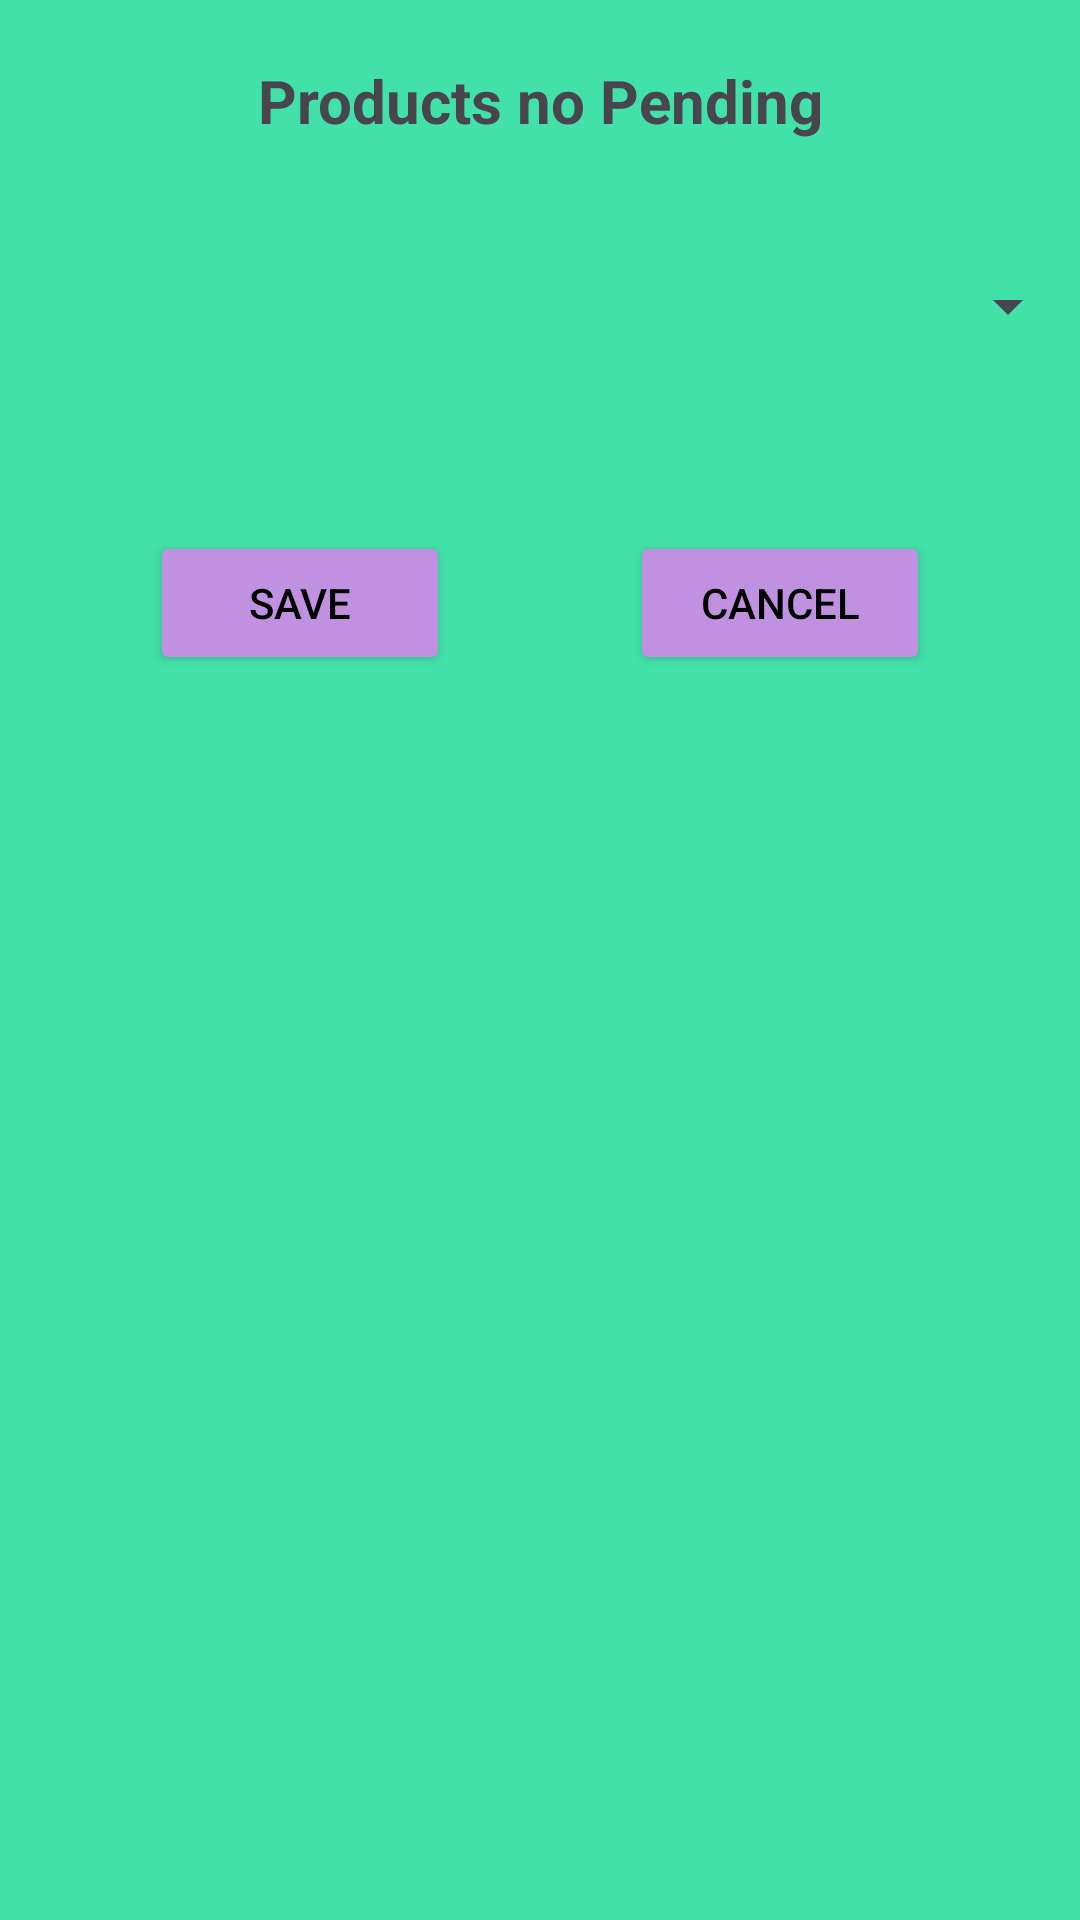

Layout XML and referenced resources for this Android screen:
<!-- AndroidManifest.xml: application theme Theme.IShoppingListJmm -->
<!-- res/layout/activity_products_no_pending.xml -->
<?xml version="1.0" encoding="utf-8"?>
<androidx.constraintlayout.widget.ConstraintLayout xmlns:android="http://schemas.android.com/apk/res/android"
    xmlns:app="http://schemas.android.com/apk/res-auto"
    xmlns:tools="http://schemas.android.com/tools"
    android:id="@+id/main"
    android:layout_width="match_parent"
    android:layout_height="match_parent"
    tools:context=".activities.ProductsNoPendingActivity">

    <LinearLayout
        android:layout_width="match_parent"
        android:layout_height="match_parent"
        android:orientation="vertical"
        android:background="@color/floralgreen"
        tools:layout_editor_absoluteX="1dp"
        tools:layout_editor_absoluteY="1dp">


        <TextView
            android:id="@+id/tvProductsPending"
            android:layout_width="match_parent"
            android:layout_height="wrap_content"
            android:text="Products no Pending"
            android:textAlignment="center"
            android:layout_margin="20dp"
            android:textStyle="bold"
            android:textSize="20sp"
            tools:ignore="HardcodedText" />

        <Spinner
            android:id="@+id/spProductsnoPending"
            android:layout_width="match_parent"
            android:layout_height="50dp"
            android:layout_marginTop="10dp"/>



        <LinearLayout
            android:layout_width="match_parent"
            android:layout_height="wrap_content"
            android:orientation="horizontal"
            android:layout_margin="20dp">

            <Button
                android:id="@+id/btnSave1"
                android:layout_width="wrap_content"
                android:layout_height="wrap_content"
                android:layout_weight="1"
                android:text="Save"
                android:layout_margin="30dp"
                android:textColor="@color/black"
                android:backgroundTint="@color/violet"
                tools:ignore="HardcodedText" />

            <Button
                android:id="@+id/btnCancel2"
                android:layout_width="wrap_content"
                android:layout_height="wrap_content"
                android:layout_weight="1"
                android:layout_margin="30dp"
                android:text="Cancel"
                android:textColor="@color/black"
                android:backgroundTint="@color/violet"
                tools:ignore="HardcodedText" />


        </LinearLayout>


    </LinearLayout>


</androidx.constraintlayout.widget.ConstraintLayout>
<!-- resources referenced by this layout -->
<resources>
  <color name="black">#FF000000</color>
  <color name="floralgreen">#43E1AA</color>
  <color name="violet">#C091E1</color>
  <style name="Theme.IShoppingListJmm" parent="Base.Theme.IShoppingListJmm" />
  <style name="Base.Theme.IShoppingListJmm" parent="Theme.Material3.DayNight.NoActionBar">
          
          
      </style>
</resources>
